Dataset: new_flowers_data (GitHub, AnnaFilipov93/ReLeaf-old). Classes: daisy, dandelion, iris, rose, sunflower, tulip, water lilies.

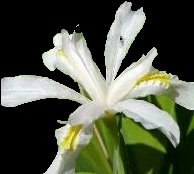
Label: iris

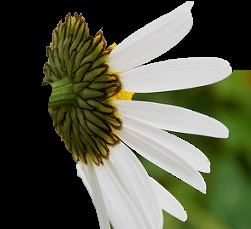
Label: daisy

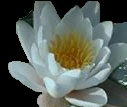
Label: water lilies

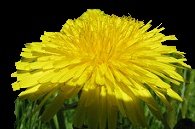
Label: dandelion

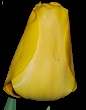
Label: tulip

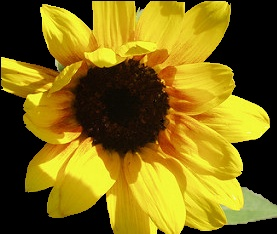
Label: sunflower
